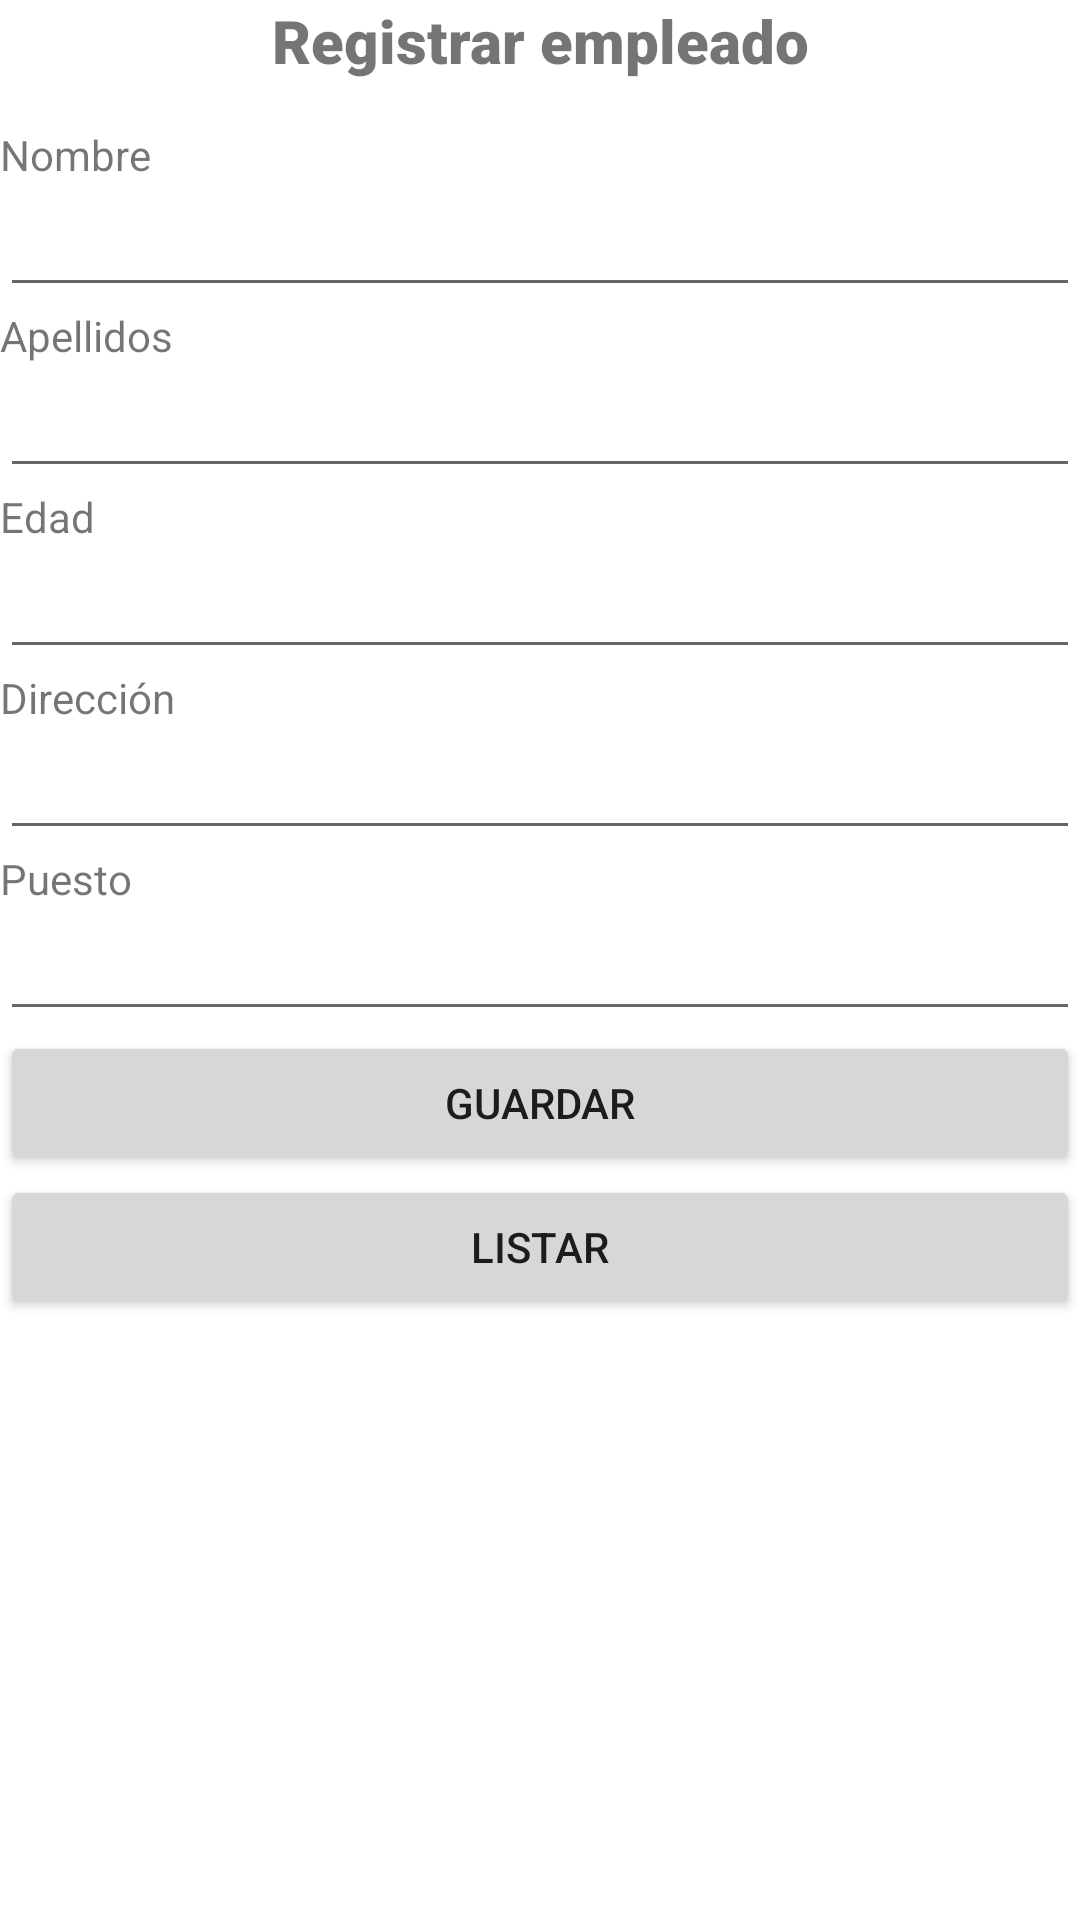

This screen was rendered from an Android layout file. Write that file and the resources it references.
<!-- AndroidManifest.xml: application theme Theme.Ejercico32 -->
<!-- res/layout/activity_create_emple.xml -->
<?xml version="1.0" encoding="utf-8"?>
<LinearLayout xmlns:android="http://schemas.android.com/apk/res/android"
    xmlns:app="http://schemas.android.com/apk/res-auto"
    xmlns:tools="http://schemas.android.com/tools"
    android:layout_width="match_parent"
    android:layout_height="match_parent"
    android:orientation="vertical"
    tools:context=".ActivityCreateEmple">

    <TextView
        android:id="@+id/textView6"
        android:layout_width="match_parent"
        android:layout_height="wrap_content"
        android:layout_marginBottom="15dp"
        android:fontFamily="sans-serif-black"
        android:gravity="center"
        android:text="Registrar empleado"
        android:textSize="20sp" />

    <TextView
        android:id="@+id/textView"
        android:layout_width="match_parent"
        android:layout_height="wrap_content"
        android:text="Nombre" />

    <EditText
        android:id="@+id/txtNombre"
        android:layout_width="match_parent"
        android:layout_height="wrap_content"
        android:ems="10"
        android:inputType="textPersonName" />

    <TextView
        android:id="@+id/textView2"
        android:layout_width="match_parent"
        android:layout_height="wrap_content"
        android:text="Apellidos" />

    <EditText
        android:id="@+id/txtApellidos"
        android:layout_width="match_parent"
        android:layout_height="wrap_content"
        android:ems="10"
        android:inputType="textPersonName" />

    <TextView
        android:id="@+id/textView3"
        android:layout_width="match_parent"
        android:layout_height="wrap_content"
        android:text="Edad" />

    <EditText
        android:id="@+id/txtEdad"
        android:layout_width="match_parent"
        android:layout_height="wrap_content"
        android:ems="10"
        android:inputType="number" />

    <TextView
        android:id="@+id/textView4"
        android:layout_width="match_parent"
        android:layout_height="wrap_content"
        android:text="Dirección" />

    <EditText
        android:id="@+id/txtDireccion"
        android:layout_width="match_parent"
        android:layout_height="wrap_content"
        android:ems="10"
        android:inputType="textPersonName" />

    <TextView
        android:id="@+id/textView5"
        android:layout_width="match_parent"
        android:layout_height="wrap_content"
        android:text="Puesto" />

    <EditText
        android:id="@+id/txtpuesto"
        android:layout_width="match_parent"
        android:layout_height="wrap_content"
        android:ems="10"
        android:inputType="textPersonName" />

    <Button
        android:id="@+id/btnGuardar"
        android:layout_width="match_parent"
        android:layout_height="wrap_content"
        android:text="Guardar" />

    <Button
        android:id="@+id/btnListar"
        android:layout_width="match_parent"
        android:layout_height="wrap_content"
        android:text="LISTAR" />

</LinearLayout>
<!-- resources referenced by this layout -->
<resources>
  <style name="Theme.Ejercico32" parent="Theme.MaterialComponents.DayNight.DarkActionBar">
          
          <item name="colorPrimary">@color/purple_500</item>
          <item name="colorPrimaryVariant">@color/purple_700</item>
          <item name="colorOnPrimary">@color/white</item>
          
          <item name="colorSecondary">@color/teal_200</item>
          <item name="colorSecondaryVariant">@color/teal_700</item>
          <item name="colorOnSecondary">@color/black</item>
          
          <item name="android:statusBarColor" tools:targetApi="l">?attr/colorPrimaryVariant</item>
          
      </style>
  <!-- not gathered from this repository: default colours our renderer supplied (Android Studio template values) -->
  <color name="purple_500">#FF6200EE</color>
  <color name="purple_700">#FF3700B3</color>
  <color name="teal_200">#FF03DAC5</color>
  <color name="teal_700">#FF018786</color>
  <color name="black">#FF000000</color>
  <color name="white">#FFFFFFFF</color>
</resources>
